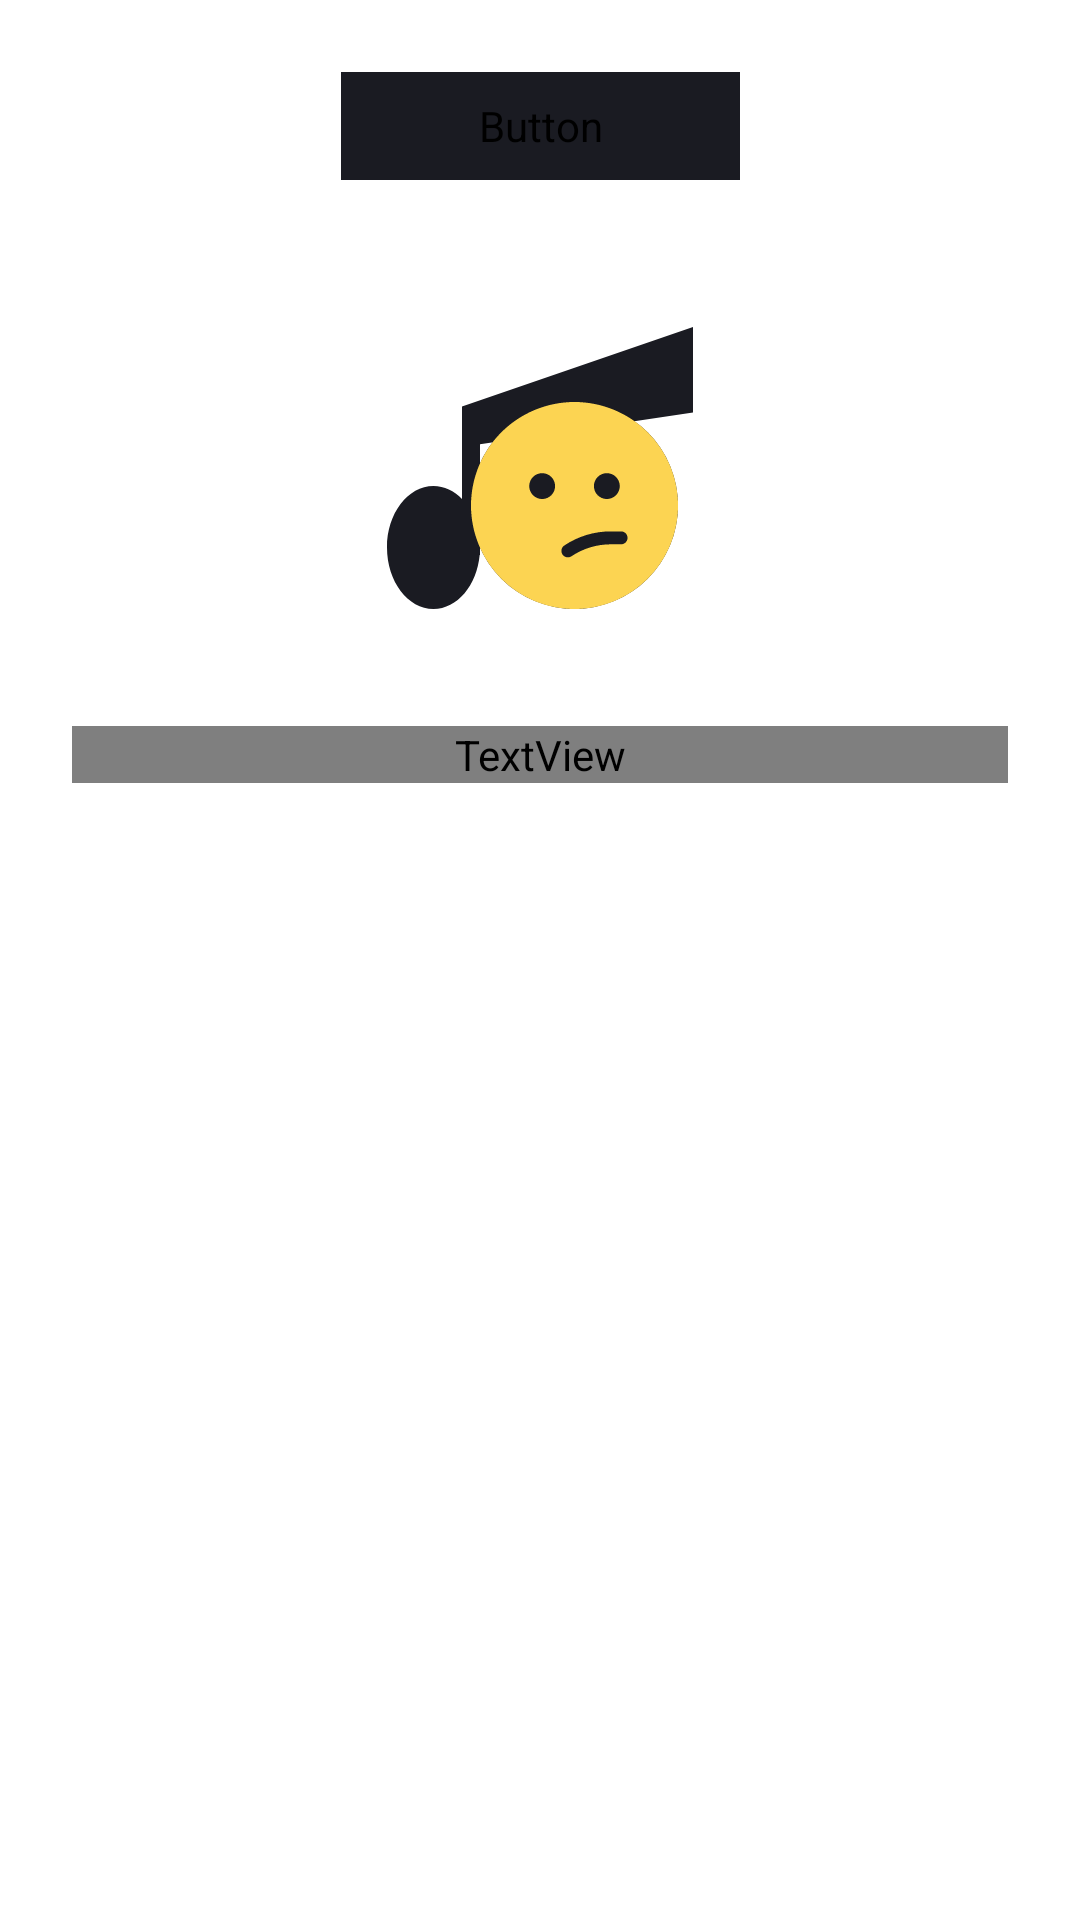

Reconstruct the res/layout file that produces this screen, plus the resources it refers to.
<!-- AndroidManifest.xml: application theme Theme.MyPlaylist -->
<!-- res/layout/fragment_playlists.xml -->
<?xml version="1.0" encoding="utf-8"?>
<androidx.constraintlayout.widget.ConstraintLayout xmlns:android="http://schemas.android.com/apk/res/android"
    xmlns:app="http://schemas.android.com/apk/res-auto"
    style="@style/BackGroundSettings"
    android:layout_width="match_parent"
    android:layout_height="match_parent">

    <Button
        android:id="@+id/buttonNewPlaylist"
        style="@style/ButtonNewPlaylist"
        android:layout_marginStart="@dimen/new_playlist"
        android:layout_marginTop="@dimen/layout_width_button"
        android:layout_marginEnd="@dimen/new_playlist"
        android:layout_height="@dimen/layout_height"
        android:text="@string/newPlaylist"
        app:layout_constraintEnd_toEndOf="parent"
        app:layout_constraintStart_toStartOf="parent"
        app:layout_constraintTop_toTopOf="parent" />
    <RelativeLayout
        android:id="@+id/playlistEmpty"
        android:layout_width="@dimen/wifi_layout"
        android:layout_height="@dimen/wifi_layout"
        android:layout_alignParentTop="true"
        android:layout_marginStart="@dimen/wifi_layout"
        android:layout_marginTop="@dimen/button_margin"
        android:layout_marginEnd="@dimen/wifi_layout"
        app:layout_constraintEnd_toEndOf="parent"
        app:layout_constraintStart_toStartOf="parent"
        app:layout_constraintTop_toTopOf="parent">

        <ImageView
            android:id="@+id/playlistNoteLeft"
            style="@style/problemRight"
            android:layout_alignParentStart="true"
            android:layout_alignParentTop="true"
            android:layout_marginStart="@dimen/drawable_padding"
            android:layout_marginTop="@dimen/problem_right" />

        <ImageView
            android:id="@+id/playlistNoteRight"
            style="@style/problemLeft"
            android:layout_alignParentStart="true"
            android:layout_alignParentTop="true"
            android:layout_marginStart="@dimen/margin_top_view"
            android:layout_marginTop="@dimen/problem_left" />

        <ImageView
            android:id="@+id/playlistNothingSmile"
            android:layout_width="wrap_content"
            android:layout_height="wrap_content"
            android:layout_alignParentStart="true"
            android:layout_alignParentTop="true"
            android:layout_marginStart="@dimen/wifi_start"
            android:layout_marginTop="@dimen/wifi_problem"
            app:srcCompat="@drawable/smile" />
    </RelativeLayout>
    <TextView
        android:id="@+id/playlistNothing"
        style="@style/fragmentPlaylistNothing"
        android:layout_height="wrap_content"
        android:layout_marginStart="@dimen/layout_width_button"
        android:layout_marginTop="@dimen/padding_start"
        android:layout_marginEnd="@dimen/layout_width_button"
        android:gravity="center"
        app:layout_constraintEnd_toEndOf="parent"
        app:layout_constraintStart_toStartOf="parent"
        app:layout_constraintTop_toBottomOf="@+id/playlistEmpty" />

    <androidx.recyclerview.widget.RecyclerView
        android:id="@+id/playlistFragmentRecyclerView"
        android:layout_width="@dimen/layout_zero"
        android:layout_height="@dimen/layout_zero"
        android:layout_marginTop="@dimen/margin_size"
        app:layout_constraintBottom_toBottomOf="parent"
        app:layout_constraintEnd_toEndOf="parent"

        app:layout_constraintHorizontal_bias="0.0"
        app:layout_constraintStart_toStartOf="parent"
        app:layout_constraintTop_toBottomOf="@+id/buttonNewPlaylist" />
</androidx.constraintlayout.widget.ConstraintLayout>
<!-- resources referenced by this layout -->
<resources>
  <dimen name="button_margin">106dp</dimen>
  <dimen name="drawable_padding">9dp</dimen>
  <dimen name="layout_height">36dp</dimen>
  <dimen name="layout_width_button">24dp</dimen>
  <dimen name="layout_zero">0dp</dimen>
  <dimen name="margin_size">16dp</dimen>
  <dimen name="margin_top_view">80dp</dimen>
  <dimen name="new_playlist">113dp</dimen>
  <dimen name="padding_start">16dp</dimen>
  <dimen name="problem_left">6dp</dimen>
  <dimen name="problem_right">3dp</dimen>
  <dimen name="wifi_layout">120dp</dimen>
  <dimen name="wifi_problem">28dp</dimen>
  <dimen name="wifi_start">37dp</dimen>
  <string name="newPlaylist">Новый плейлист</string>
  <style name="BackGroundSettings">
          <item name="android:layout_width">match_parent</item>
          <item name="android:layout_height">match_parent</item>
          <item name="android:orientation">vertical</item>
          <item name="android:background">@color/white</item>
      </style>
  <style name="ButtonNewPlaylist" parent="Widget.MaterialComponents.Button.UnelevatedButton">
          <item name="android:textColor">@color/white</item>
          <item name="android:backgroundTint">@color/black_blue</item>
          <item name="android:textAllCaps">false</item>
          <item name="android:textSize">@dimen/text_button</item>
          <item name="android:letterSpacing">-0.05</item>
          <item name="android:layout_width">@dimen/button_new_playlist_width</item>
          <item name="android:layout_height">wrap_content</item>
          <item name="iconPadding">@dimen/top_switch</item>
          <item name="cornerRadius">@dimen/width_text</item>
          <item name="android:fontFamily">@font/ys_display_medium</item>
          <item name="android:insetBottom">@dimen/layout_zero</item>
          <item name="android:insetTop">@dimen/layout_zero</item>
      </style>
  <style name="fragmentPlaylistNothing">
          <item name="android:layout_width">@dimen/problem_width</item>
          <item name="android:layout_height">wrap_content</item>
          <item name="android:text">@string/playlist_empty</item>
          <item name="android:textSize">@dimen/text_problem</item>
          <item name="android:textColor">@color/black_blue</item>
          <item name="android:fontFamily">@font/ys_display_medium</item>
      </style>
  <style name="problemLeft">
          <item name="android:layout_width">wrap_content</item>
          <item name="android:layout_height">wrap_content</item>
          <item name="srcCompat">@drawable/note_right</item>
      </style>
  <style name="problemRight">
          <item name="android:layout_width">wrap_content</item>
          <item name="android:layout_height">wrap_content</item>
          <item name="srcCompat">@drawable/note</item>
      </style>
  <style name="Theme.MyPlaylist" parent="Base.Theme.MyPlaylist" />
  <color name="yellow">#FCD452</color>
  <color name="white">#FFFFFFFF</color>
  <color name="black_blue">#1A1B22</color>
  <dimen name="text_button">14sp</dimen>
  <dimen name="button_new_playlist_width">133dp</dimen>
  <dimen name="top_switch">10dp</dimen>
  <dimen name="width_text">56dp</dimen>
  <dimen name="problem_width">312dp</dimen>
  <string name="playlist_empty">Вы не создали\nни одного плейлиста</string>
  <dimen name="text_problem">19sp</dimen>
  <!-- drawable note (drawable) -->
  <vector xmlns:android="http://schemas.android.com/apk/res/android"
      android:width="102dp"
      android:height="94dp"
      android:viewportWidth="102"
      android:viewportHeight="94">
    <path
        android:pathData="M25,26.5L102,0V28.5L31,39.1V73.5V76H30.89C29.95,86.14 23.42,94 15.5,94C6.94,94 0,84.82 0,73.5C0,62.18 6.94,53 15.5,53C19.08,53 22.38,54.6 25,57.3V40V32V26.5Z"
        android:fillColor="@color/black_blue"
        android:fillType="evenOdd"/>
  </vector>
  <style name="Base.Theme.MyPlaylist" parent="Theme.Material3.DayNight.NoActionBar">
          
          
      </style>
</resources>
